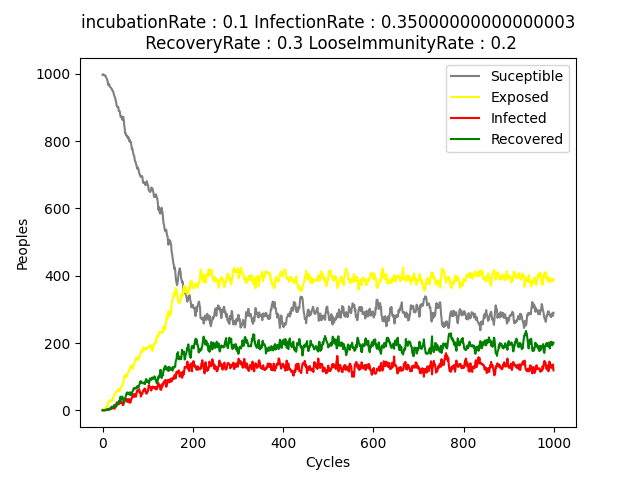

The table this chart was drawn from, first rows:
SUCEPTIBLE, EXPOSED, RECOVERED, INFECTED
997, 2, 1, 0
998, 2, 0, 0
998, 2, 0, 0
996, 3, 0, 1
995, 4, 0, 1
995, 4, 1, 0
995, 3, 1, 1
992, 5, 1, 2
989, 8, 2, 1
986, 11, 2, 1
983, 13, 2, 2
979, 15, 2, 4
970, 23, 3, 4
966, 26, 4, 4
970, 26, 1, 3
968, 25, 3, 4
962, 29, 3, 6
960, 30, 5, 5
959, 29, 7, 5
958, 28, 9, 5
955, 30, 11, 4
954, 29, 9, 8
949, 34, 9, 8
948, 36, 9, 7
946, 36, 11, 7
938, 41, 15, 6
936, 45, 14, 5
930, 49, 15, 6
929, 48, 14, 9
921, 52, 11, 16
917, 55, 11, 17
907, 58, 13, 22
903, 57, 16, 24
901, 58, 23, 18
900, 58, 21, 21
901, 59, 22, 18
889, 63, 24, 24
889, 62, 29, 20
889, 57, 28, 26
879, 59, 37, 25
872, 65, 41, 22
873, 68, 32, 27
873, 70, 32, 25
868, 70, 40, 22
863, 75, 41, 21
871, 77, 36, 16
872, 81, 31, 16
862, 91, 24, 23
848, 102, 23, 27
839, 101, 31, 29
824, 105, 36, 35
824, 99, 42, 35
818, 103, 47, 32
818, 99, 50, 33
814, 107, 53, 26
815, 104, 48, 33
808, 112, 53, 27
811, 114, 49, 26
810, 117, 49, 24
800, 118, 48, 34
... 940 more rows
